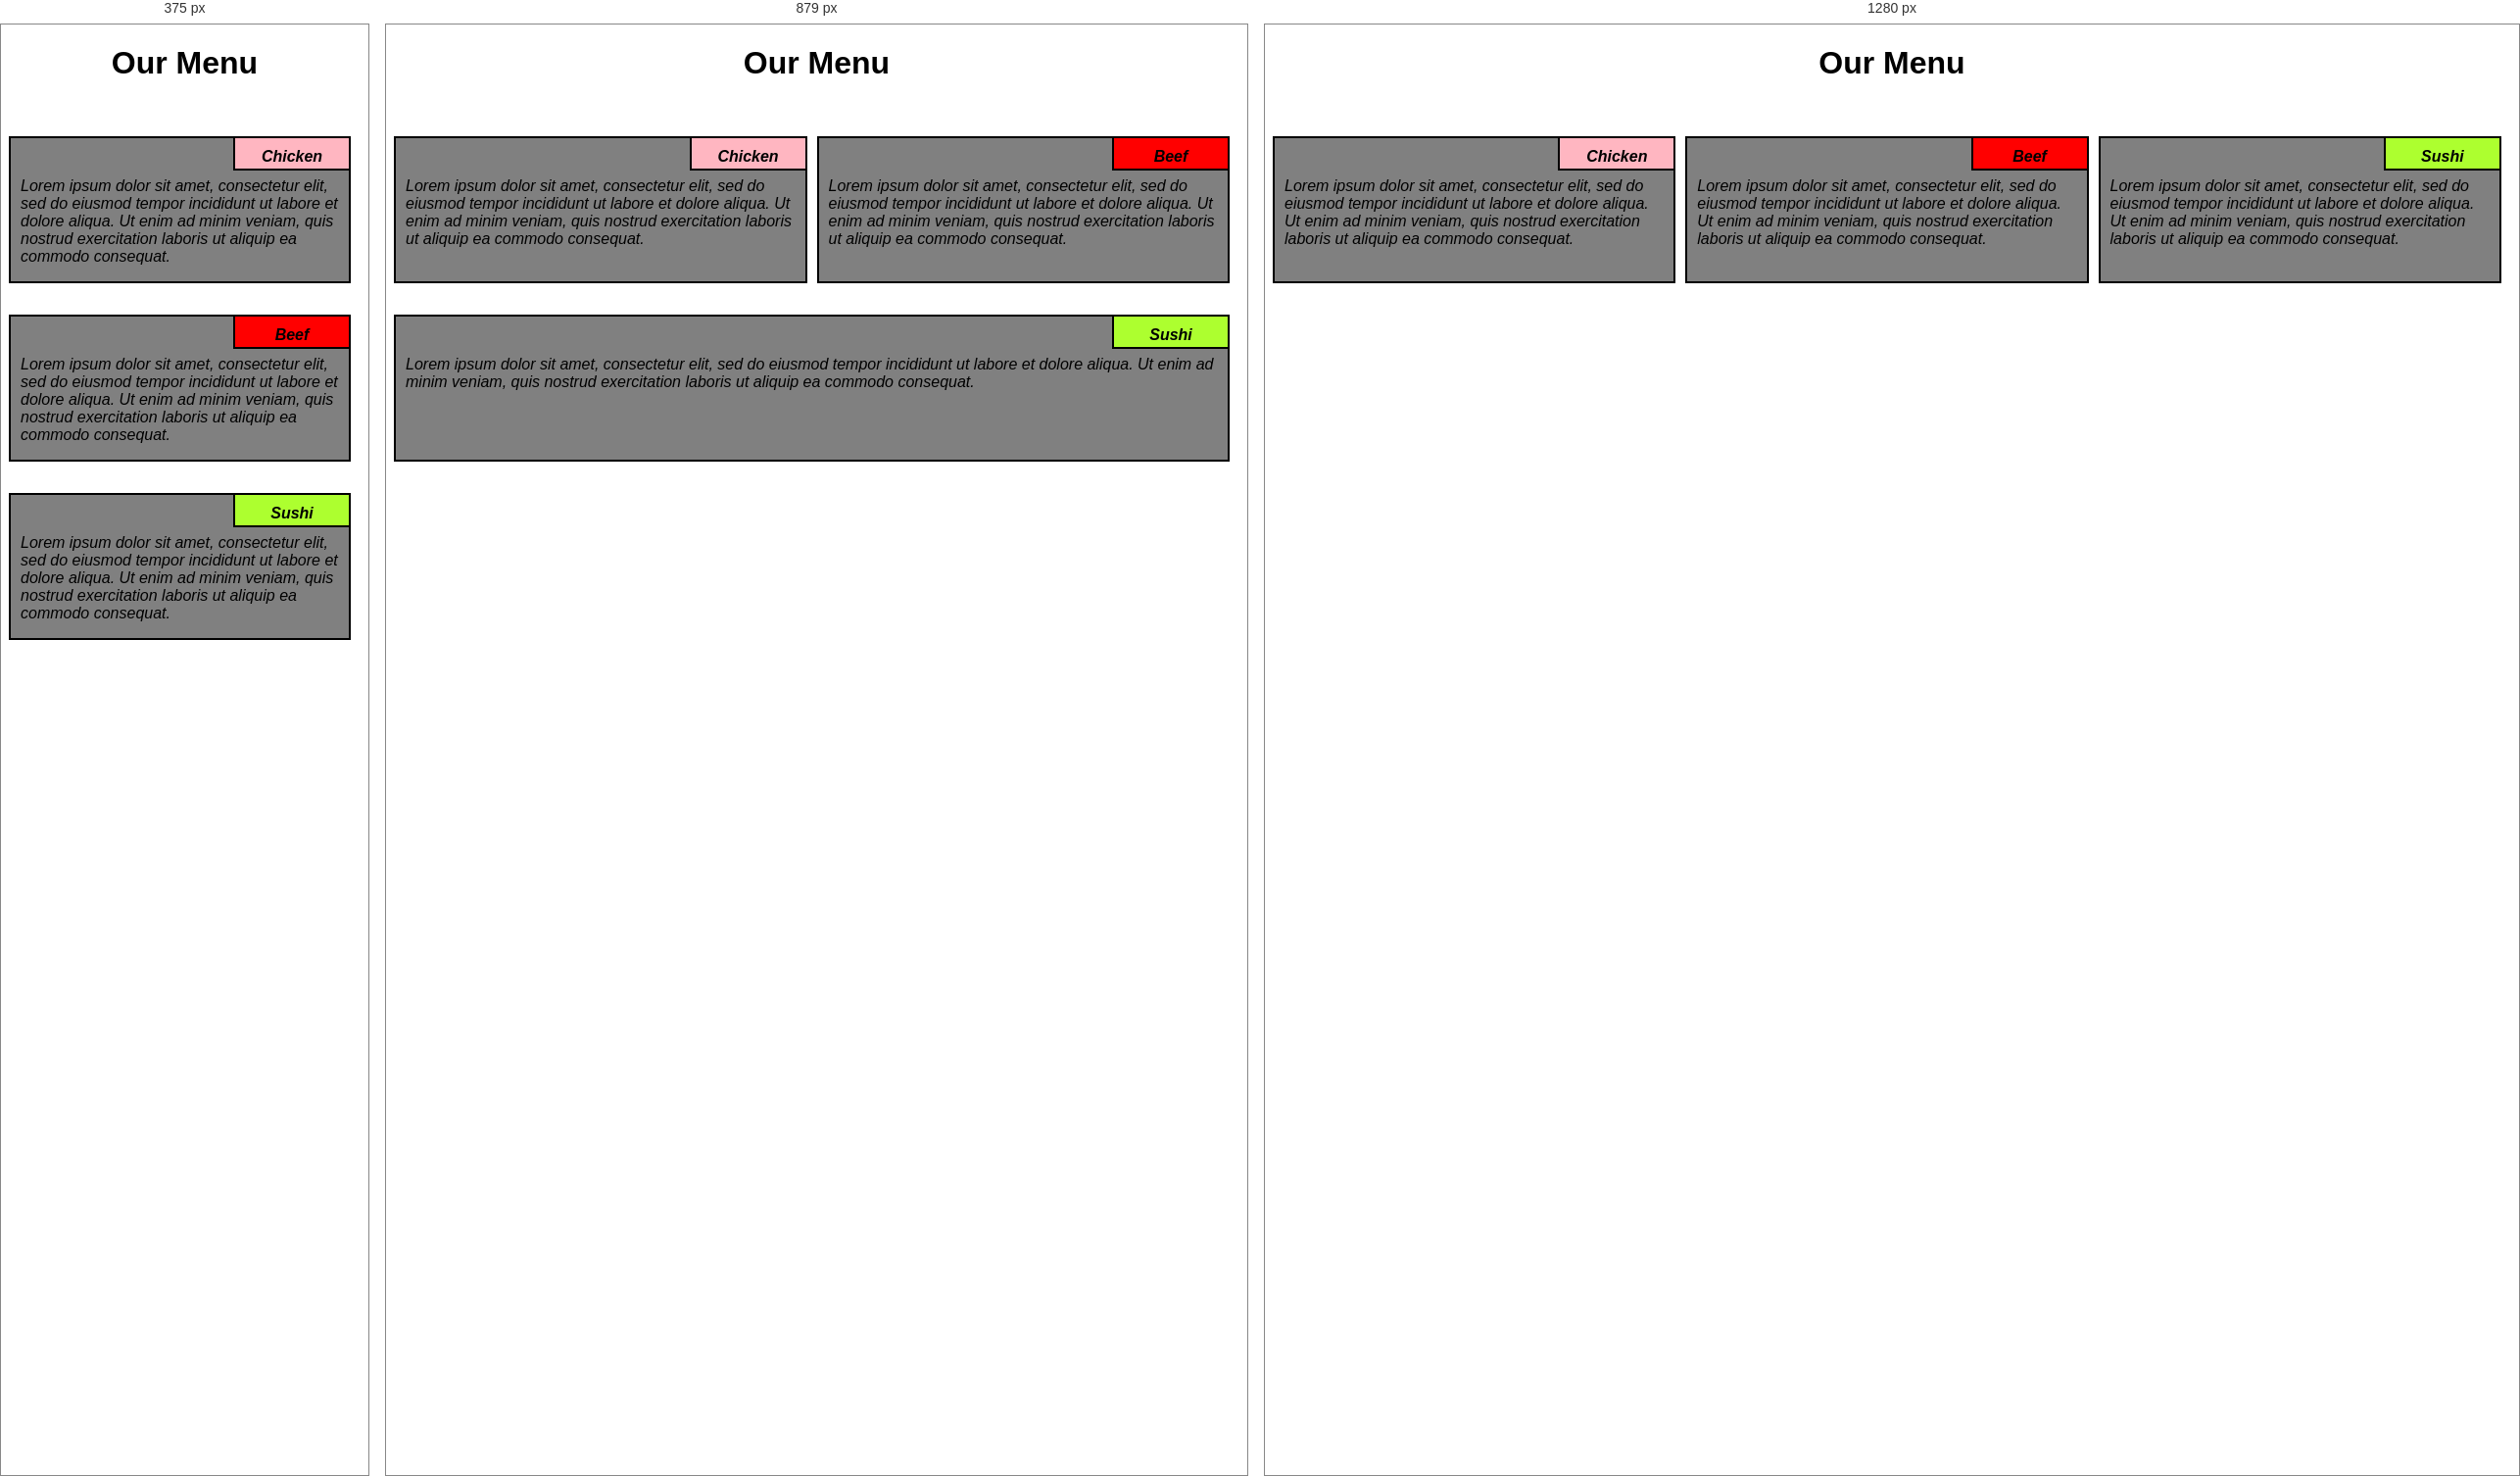
Rendered at 375 px, 879 px and 1280 px, left to right.

<!-- file: index.html -->
<!DOCTYPE html>
<html>
<head>
	<meta charset="UTF-8">
	<meta name="viewport" content="width=device-width, initial-scale=1.0">
	 <link rel="stylesheet" href="css/style.css">
	<title>Coursera Assignment</title>
</head>
<body>
  <h1>Our Menu</h1>
	<div class="row">
  <section class="col-lg-4 col-md-6 col-sm-12 container">
  <p>Lorem ipsum dolor sit amet, consectetur elit, sed do eiusmod tempor incididunt ut labore et dolore aliqua. Ut enim ad minim veniam, quis nostrud exercitation laboris ut aliquip ea commodo consequat.</p>
  <p  class="title" id="p1">Chicken</p>
  </section>

  <section class="col-lg-4 col-md-6 col-sm-12 container"><p>Lorem ipsum dolor sit amet, consectetur elit, sed do eiusmod
  tempor incididunt ut labore et dolore aliqua. Ut enim ad minim veniam, quis nostrud exercitation  laboris ut aliquip ea commodo consequat.</p>
  <p class="title" id="p2">Beef</p>
  </section>

  <section class="col-lg-4 col-md-12 col-sm-12 container"><p>Lorem ipsum dolor sit amet, consectetur  elit, sed do eiusmod
  tempor incididunt ut labore et dolore  aliqua. Ut enim ad minim veniam, quis nostrud exercitation laboris  ut aliquip ea commodo consequat.</p>
  <p class="title" id="p3">Sushi</p>
  </section>
 </div>	
</body>
</html>


/* @media block from css/style.css */
@media (min-width: 992px) {
  .col-lg-1, .col-lg-2, .col-lg-3, .col-lg-4, .col-lg-5, .col-lg-6, .col-lg-7, .col-lg-8, .col-lg-9, .col-lg-10, .col-lg-11, .col-lg-12 {
    float: left;
  }
  .col-lg-1 {
    width: 8.33%;
  }
  .col-lg-2 {
    width: 16.66%;
  }
  .col-lg-3 {
    width: 25%;
  }
  .col-lg-4 {
    width: 33.33%;
  }
  .col-lg-5 {
    width: 41.66%;
  }
  .col-lg-6 {
    width: 50%;
  }
  .col-lg-7 {
    width: 58.33%;
  }
  .col-lg-8 {
    width: 66.66%;
  }
  .col-lg-9 {
    width: 74.99%;
  }
  .col-lg-10 {
    width: 83.33%;
  }
  .col-lg-11 {
    width: 91.66%;
  }
  .col-lg-12 {
    width: 100%;
  } 
}

/* @media block from css/style.css */
@media (min-width: 768px) and (max-width: 991px) {
  .col-md-1, .col-md-2, .col-md-3, .col-md-4, .col-md-5, .col-md-6, .col-md-7, .col-md-8, .col-md-9, .col-md-10, .col-md-11, .col-md-12 {
    float: left;
  }
  .col-md-1 {
    width: 8.33%;
  }
  .col-md-2 {
    width: 16.66%;
  }
  .col-md-3 {
    width: 25%;
  }
  .col-md-4 {
    width: 33.33%;
  }
  .col-md-5 {
    width: 41.66%;
  }
  .col-md-6 {
    width: 50%;
  }
  .col-md-7 {
    width: 58.33%;
  }
  .col-md-8 {
    width: 66.66%;
  }
  .col-md-9 {
    width: 74.99%;
  }
  .col-md-10 {
    width: 83.33%;
  }
  .col-md-11 {
    width: 91.66%;
  }
  .col-md-12 {
    width: 100%;
  }
}

/* @media block from css/style.css */
@media (max-width: 767px) {
  .col-sm-1, .col-sm-2, .col-sm-3, .col-sm-4, .col-sm-5, .col-sm-6, .col-sm-7, .col-sm-8, .col-sm-9, .col-sm-10, .col-sm-11, .col-sm-12 {
    float: left;
  }
  .col-sm-1 {
    width: 8.33%;
  }
  .col-sm-2 {
    width: 16.66%;
  }
  .col-sm-3 {
    width: 25%;
  }
  .col-sm-4 {
    width: 33.33%;
  }
  .col-sm-5 {
    width: 41.66%;
  }
  .col-sm-6 {
    width: 50%;
  }
  .col-sm-7 {
    width: 58.33%;
  }
  .col-sm-8 {
    width: 66.66%;
  }
  .col-sm-9 {
    width: 74.99%;
  }
  .col-sm-10 {
    width: 83.33%;
  }
  .col-sm-11 {
    width: 91.66%;
  }
  .col-sm-12 {
    width: 100%;
  } 
}